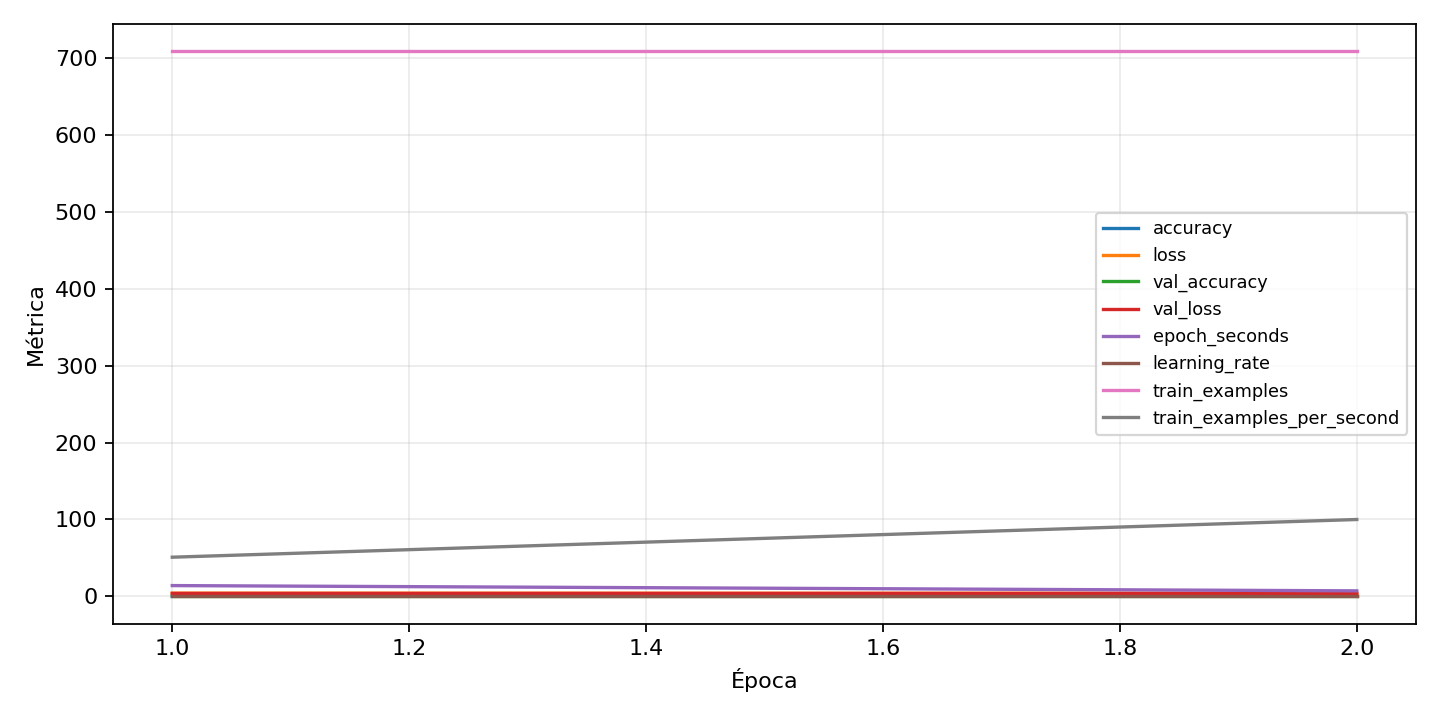

Source data for this figure (header and first rows):
epoch, accuracy, epoch_seconds, learning_rate, loss, train_examples, train_examples_per_second, val_accuracy, val_balanced_accuracy, val_class_0_f1, val_class_0_precision, val_class_0_recall, val_class_0_support, val_class_10_f1, val_class_10_precision, val_class_10_recall, val_class_10_support, val_class_11_f1, val_class_11_precision, val_class_11_recall, val_class_11_support, val_class_12_f1, val_class_12_precision, val_class_12_recall
1, 0.02821, 13.94, 0.0003, 4.073, 709.0, 50.86, 0.03101, 0.03101, 0.0, 0.0, 0.0, 3.0, 0.0, 0.0, 0.0, 3.0, 0.0, 0.0, 0.0, 3.0, 0.0, 0.0, 0.0
2, 0.03244, 7.097, 0.0003, 3.849, 709.0, 99.9, 0.03101, 0.03101, 0.0, 0.0, 0.0, 3.0, 0.0, 0.0, 0.0, 3.0, 0.0, 0.0, 0.0, 3.0, 0.0, 0.0, 0.0
